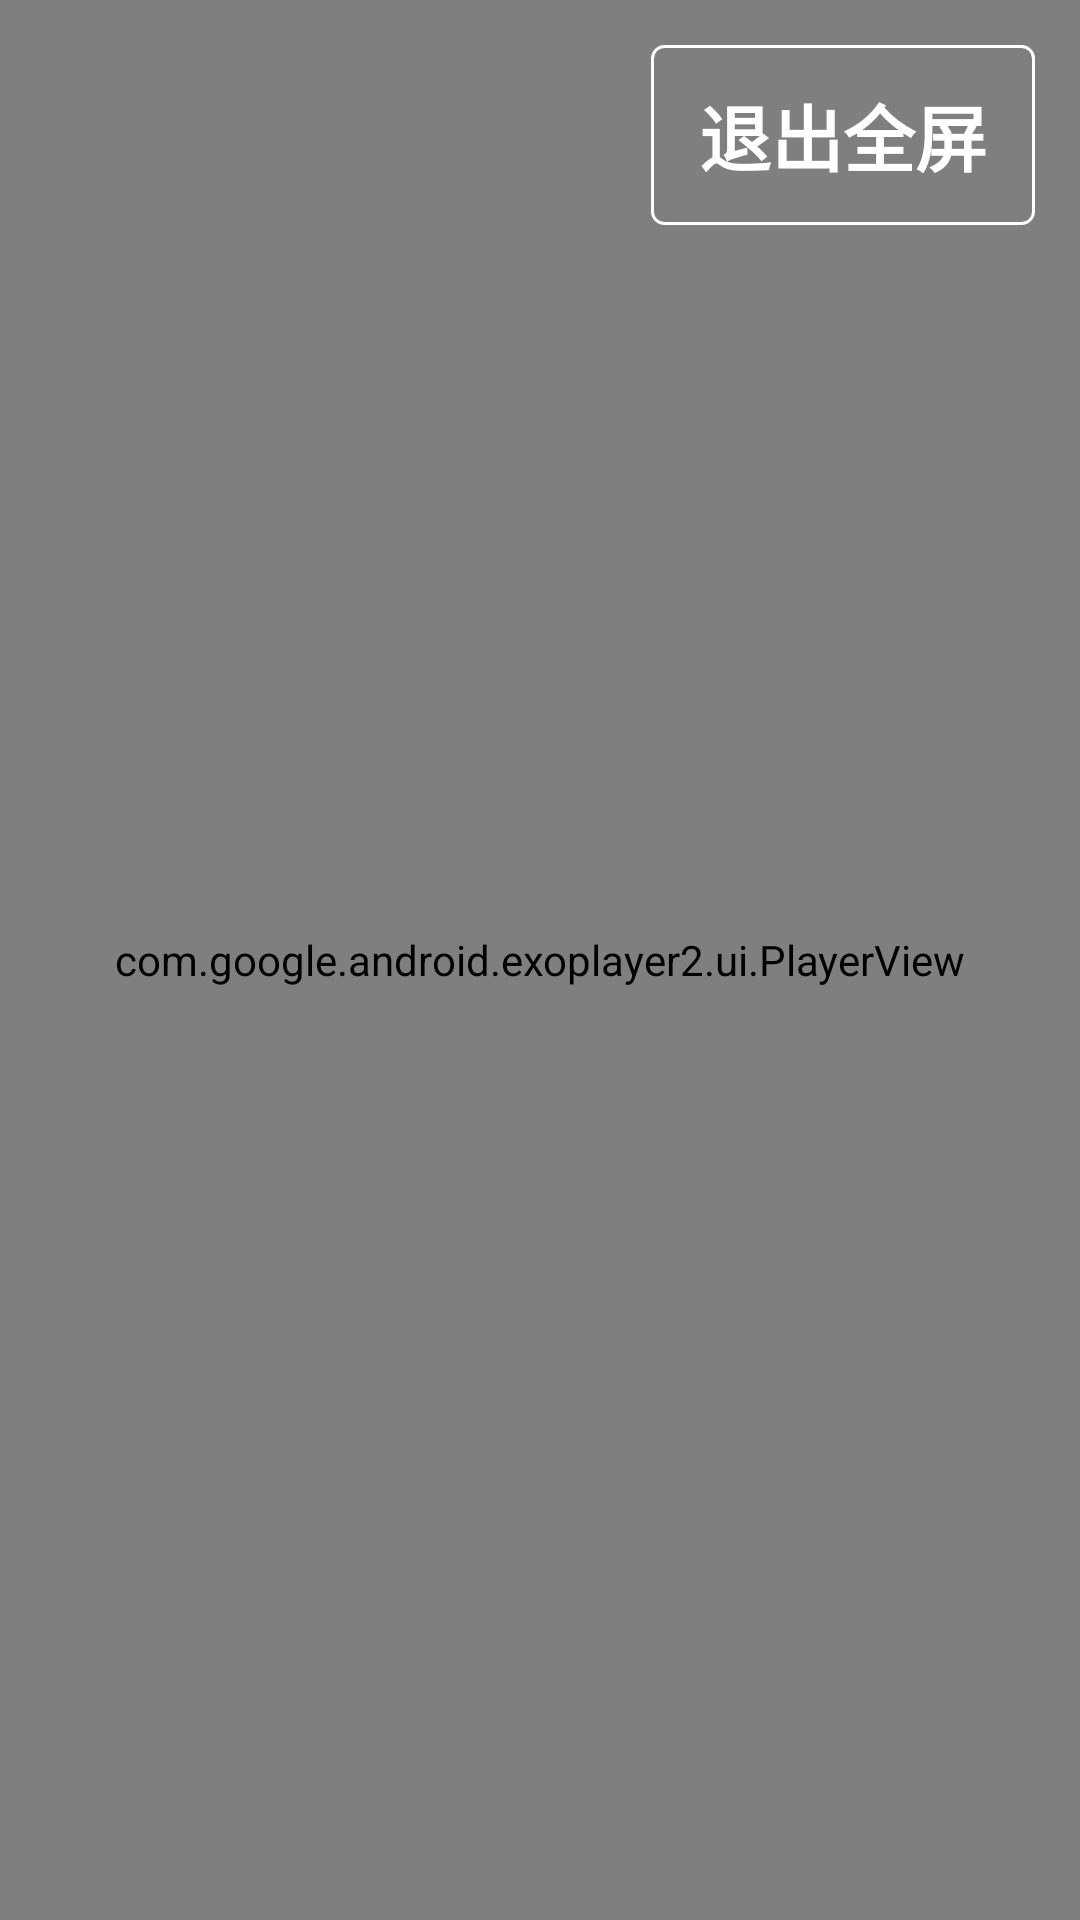

Android layout source for this screen:
<!-- AndroidManifest.xml: activity theme Theme.RemoteNursing.Fullscreen -->
<!-- res/layout/activity_video_fullscreen_player.xml -->
<?xml version="1.0" encoding="utf-8"?>
<FrameLayout
    xmlns:android="http://schemas.android.com/apk/res/android"
    xmlns:app="http://schemas.android.com/apk/res-auto"
    android:id="@+id/fs_root"
    android:layout_width="match_parent"
    android:layout_height="match_parent"
    android:keepScreenOn="true"
    android:background="@android:color/black">

    <com.google.android.exoplayer2.ui.PlayerView
        android:id="@+id/fs_player_view"
        android:layout_width="match_parent"
        android:layout_height="match_parent"
        android:background="@android:color/black"
        android:paddingStart="4dp"
        android:paddingEnd="4dp"
        android:paddingTop="0dp"
        android:paddingBottom="0dp"
        app:use_controller="true"
        app:resize_mode="zoom"
        app:show_timeout="5000"
        app:controller_layout_id="@layout/activity_player_control_view" />

    <TextView
        android:id="@+id/btn_exit_fullscreen"
        android:layout_width="wrap_content"
        android:layout_height="wrap_content"
        android:layout_gravity="top|end"
        android:minWidth="120dp"
        android:minHeight="60dp"
        android:paddingVertical="12dp"
        android:paddingHorizontal="16dp"
        android:layout_marginTop="15dp"
        android:layout_marginEnd="15dp"
        android:background="@drawable/bg_text_border"
        android:clickable="true"
        android:focusable="true"
        android:text="退出全屏"
        android:textSize="24sp"
        android:textColor="@android:color/white"
        android:textStyle="bold"
        android:gravity="center"/>
</FrameLayout>
<!-- res/layout/activity_player_control_view.xml (included above) -->
<?xml version="1.0" encoding="utf-8"?>
<LinearLayout xmlns:android="http://schemas.android.com/apk/res/android"
    android:layout_width="match_parent"
    android:layout_height="match_parent"
    android:layout_gravity="bottom"
    android:orientation="vertical"
    android:keepScreenOn="true"
    android:gravity="bottom">

    
    <LinearLayout
        android:layout_width="match_parent"
        android:layout_height="wrap_content"
        android:orientation="vertical"
        android:background="#99000000"
        android:padding="4dp"
        android:layout_marginBottom="2dp">

        
        <LinearLayout
            android:layout_width="match_parent"
            android:layout_height="wrap_content"
            android:orientation="horizontal"
            android:gravity="center_vertical"
            android:layout_marginBottom="4dp">

            <TextView
                android:id="@id/exo_position"
                android:layout_width="wrap_content"
                android:layout_height="wrap_content"
                android:text="00:00"
                android:textColor="@android:color/white"
                android:textSize="16sp"
                android:textStyle="bold"
                android:minWidth="50dp"
                android:gravity="center" />

            <com.google.android.exoplayer2.ui.DefaultTimeBar
                android:id="@id/exo_progress"
                android:layout_width="0dp"
                android:layout_height="wrap_content"
                android:layout_weight="1"
                android:layout_marginLeft="6dp"
                android:layout_marginRight="6dp"
                android:minHeight="20dp" />

            <TextView
                android:id="@id/exo_duration"
                android:layout_width="wrap_content"
                android:layout_height="wrap_content"
                android:text="00:00"
                android:textColor="@android:color/white"
                android:textSize="16sp"
                android:textStyle="bold"
                android:minWidth="50dp"
                android:gravity="center" />

        </LinearLayout>

        
        <LinearLayout
            android:layout_width="match_parent"
            android:layout_height="wrap_content"
            android:orientation="horizontal"
            android:gravity="center">

            <TextView
                android:id="@id/exo_rew"
                android:layout_width="80dp"
                android:layout_height="48dp"
                android:layout_margin="4dp"
                android:background="@drawable/bg_text_border"
                android:text="倒退"
                android:textColor="@android:color/white"
                android:textSize="24sp"
                android:textStyle="bold"
                android:gravity="center"
                android:clickable="true"
                android:focusable="true"
                android:contentDescription="快退15秒" />

            <TextView
                android:id="@id/exo_play"
                android:layout_width="80dp"
                android:layout_height="48dp"
                android:layout_margin="8dp"
                android:background="@drawable/bg_text_border"
                android:text="播放"
                android:textColor="@android:color/white"
                android:textSize="24sp"
                android:textStyle="bold"
                android:gravity="center"
                android:clickable="true"
                android:focusable="true"
                android:contentDescription="播放" />

            <TextView
                android:id="@id/exo_pause"
                android:layout_width="80dp"
                android:layout_height="48dp"
                android:layout_margin="8dp"
                android:background="@drawable/bg_text_border"
                android:text="暂停"
                android:textColor="@android:color/white"
                android:textSize="24sp"
                android:textStyle="bold"
                android:gravity="center"
                android:clickable="true"
                android:focusable="true"
                android:contentDescription="暂停" />

            <TextView
                android:id="@id/exo_ffwd"
                android:layout_width="80dp"
                android:layout_height="48dp"
                android:layout_margin="4dp"
                android:background="@drawable/bg_text_border"
                android:text="快进"
                android:textColor="@android:color/white"
                android:textSize="24sp"
                android:textStyle="bold"
                android:gravity="center"
                android:clickable="true"
                android:focusable="true"
                android:contentDescription="快进15秒" />
        </LinearLayout>
    </LinearLayout>
</LinearLayout>
<!-- resources referenced by this layout -->
<resources>
  <!-- drawable bg_text_border (drawable) -->
  <?xml version="1.0" encoding="utf-8"?>
  <shape xmlns:android="http://schemas.android.com/apk/res/android"
      android:shape="rectangle">
      
      <solid android:color="@android:color/transparent" />
      
      <stroke
          android:width="1dp"
          android:color="@android:color/white" />
      
      <corners android:radius="4dp" />
      
      <padding
          android:left="8dp"
          android:top="4dp"
          android:right="8dp"
          android:bottom="4dp" />
  </shape>
  <style name="Theme.RemoteNursing.Fullscreen" parent="Theme.RemoteNursing">
          
          <item name="android:windowFullscreen">true</item>
          
          <item name="android:statusBarColor">@android:color/transparent</item>
          <item name="android:navigationBarColor">@android:color/black</item>
          
          <item name="android:textColor">#D9534F</item>
          <item name="android:windowMinWidthMajor">80%</item>
      </style>
  <style name="Theme.RemoteNursing" parent="Base.Theme.RemoteNursing" />
  <style name="Base.Theme.RemoteNursing" parent="Theme.Material3.DayNight.NoActionBar">
          
          <item name="colorPrimary">#1976D2</item>
          <item name="colorPrimaryVariant">#0D47A1</item>
          <item name="colorSecondary">#388E3C</item>
          <item name="colorOnPrimary">#FFFFFF</item>
          <item name="colorOnSecondary">#FFFFFF</item>
  
          
          <item name="colorSurface">#FFFFFF</item>
          <item name="colorOnSurface">#000000</item>
  
          
          <item name="android:windowBackground">#FFFFFF</item>
          <item name="backgroundColor">#FFFFFF</item>
  
          
          <item name="colorPrimaryContainer">#E3F2FD</item>
          <item name="colorOnPrimaryContainer">#0D47A1</item>
      </style>
</resources>
